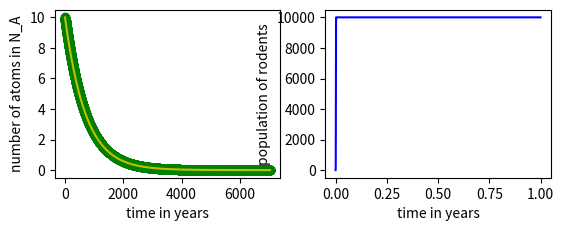

Here is the Python script that generated this plot:
# -*- coding: utf-8 -*-
"""
Created on Mon Sep  3 17:53:44 2018

@author: Mikelobe
"""

import numpy as np
import matplotlib.pyplot as plt

#Problem 1 Radioactive Decay
N0=10 #initial number of atoms
tau=703.8 #half life of the atom
t0=0 #initial time
tfin=10*tau #final time
Nsteps=10000
t=np.linspace(t0,tfin,Nsteps+1)
N=np.zeros(Nsteps+1)
N[0]=N0
dt=(tfin-t0)/Nsteps
for i in range(1,Nsteps): #loop for ODE
    dN=-N[i-1]/tau
    N[i]=N[i-1]+dN*dt
#plotting the loop
plt.subplot(221)
plt.plot(t,N,'go')
plt.plot(t,N0*np.exp(-t/tau),'y-') #solution to ODE
plt.xlabel('time in years')
plt.ylabel('number of atoms in N_A')

#The looped plot seems to follow the actual solution's graph almost exactly,
#and it reaches zero after a long amount of time.


#Problem 2 Population Growth/Decay
alpha=6000 #birth coefficient
beta=0.6 #death coefficient
N01=10 #initial pop
Nsteps=10000
t01=0 #initial time
tfin1=1 #final time
t1=np.linspace(t01,tfin1,Nsteps+1)
N1=np.zeros(Nsteps+1)
N1[0]=N01
dt1=(tfin1-t01)/Nsteps
for i in range(1,Nsteps+1): #loop for ODE
    dN1=alpha*N1[i-1]-beta*N1[i-1]**2
    N1[i]=N1[i-1]+dN1*dt1
#plotting the loop
plt.subplot(222)
plt.plot(t1,N1,'b-')
plt.xlabel('time in years')
plt.ylabel('population of rodents')

#By looking at the ODE it can be noticed that at some population of rodents for
#any alpha/beta numbers there will be no more change, some kind of equilibrium.
#Based on the initial population of rodents the population will either rise to
#equilibrium or fall to it. But if there is no alpha value then there will only
#be a decrease in population until 0 and if there is no beta value then there 
#will only be an increase of population to infinity. A change in initial pop
#does not change where the final population will end up unless the initial is 0.